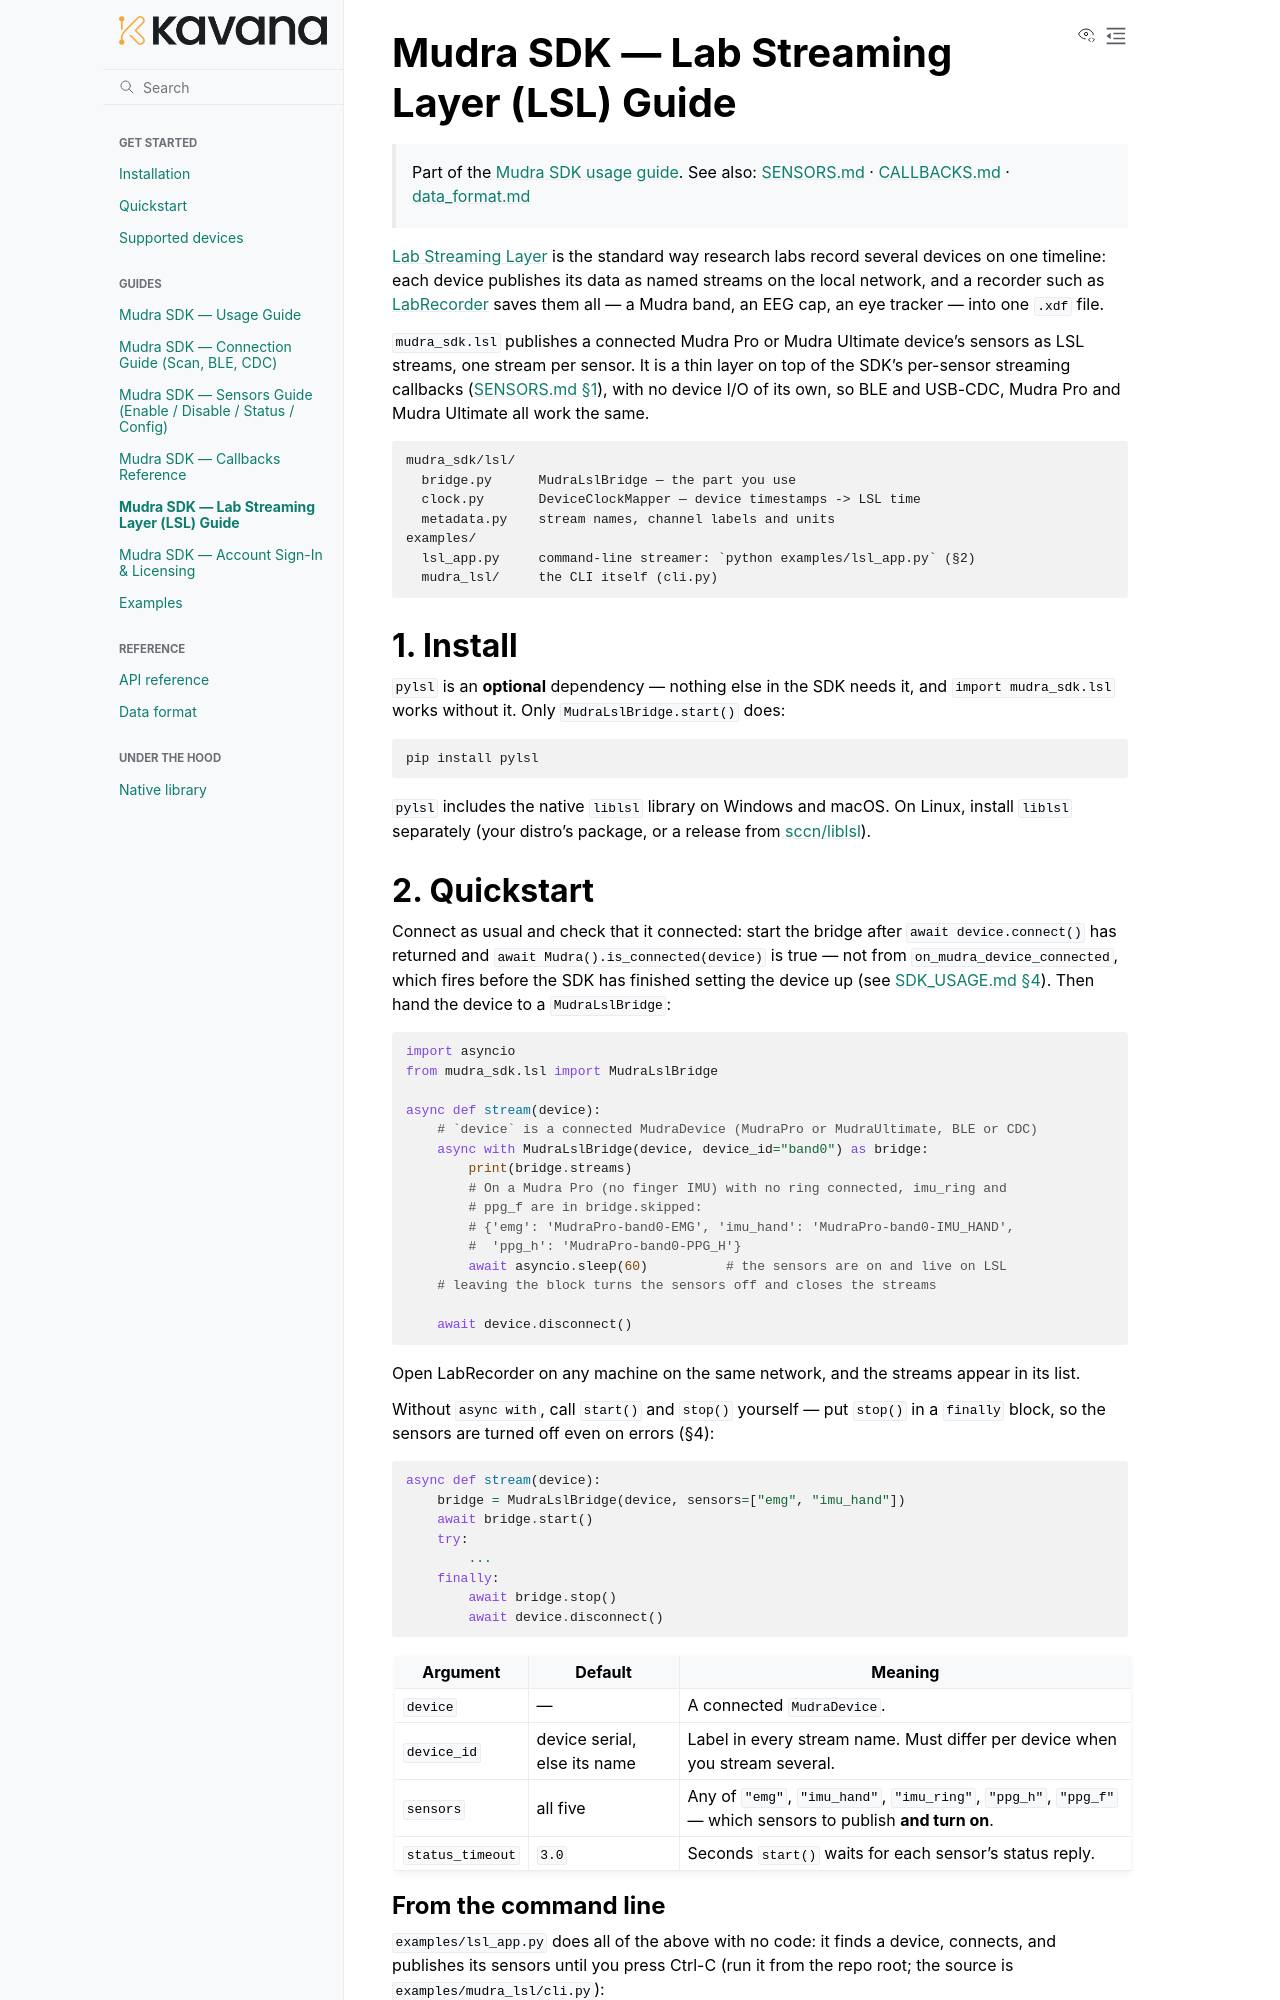

repository: kavana-tech/Indriya · page: LSL.html · generator: sphinx

# Mudra SDK — Lab Streaming Layer (LSL) Guide

> Part of the [Mudra SDK usage guide](SDK_USAGE.md). See also:
> [SENSORS.md](SENSORS.md) · [CALLBACKS.md](CALLBACKS.md) · [data_format.md](data_format.md)

[Lab Streaming Layer](https://labstreaminglayer.org/) is the standard way
research labs record several devices on one timeline: each device publishes
its data as named streams on the local network, and a recorder such as
[LabRecorder](https://github.com/labstreaminglayer/App-LabRecorder) saves them
all — a Mudra band, an EEG cap, an eye tracker — into one `.xdf` file.

`mudra_sdk.lsl` publishes a connected Mudra Pro or Mudra Ultimate device's
sensors as LSL streams, one stream per sensor. It is a thin layer on top of the
SDK's per-sensor streaming callbacks
([SENSORS.md §1](SENSORS.md#1-enable--disable-a-sensors-data-stream)), with no
device I/O of its own, so BLE and USB-CDC, Mudra Pro and Mudra Ultimate all
work the same.

```
mudra_sdk/lsl/
  bridge.py      MudraLslBridge — the part you use
  clock.py       DeviceClockMapper — device timestamps -> LSL time
  metadata.py    stream names, channel labels and units
examples/
  lsl_app.py     command-line streamer: `python examples/lsl_app.py` (§2)
  mudra_lsl/     the CLI itself (cli.py)
```

## 1. Install

`pylsl` is an **optional** dependency — nothing else in the SDK needs it, and
`import mudra_sdk.lsl` works without it. Only `MudraLslBridge.start()` does:

```bash
pip install pylsl
```

`pylsl` includes the native `liblsl` library on Windows and macOS. On Linux,
install `liblsl` separately (your distro's package, or a release from
[sccn/liblsl](https://github.com/sccn/liblsl/releases)).

## 2. Quickstart

Connect as usual and check that it connected: start the bridge after
`await device.connect()` has returned and `await Mudra().is_connected(device)`
is true — not from `on_mudra_device_connected`, which fires before the SDK has
finished setting the device up (see
[SDK_USAGE.md §4](SDK_USAGE.md#4-minimal-end-to-end-example)). Then hand the
device to a `MudraLslBridge`:

```python
import asyncio
from mudra_sdk.lsl import MudraLslBridge

async def stream(device):
    # `device` is a connected MudraDevice (MudraPro or MudraUltimate, BLE or CDC)
    async with MudraLslBridge(device, device_id="band0") as bridge:
        print(bridge.streams)
        # On a Mudra Pro (no finger IMU) with no ring connected, imu_ring and
        # ppg_f are in bridge.skipped:
        # {'emg': 'MudraPro-band0-EMG', 'imu_hand': 'MudraPro-band0-IMU_HAND',
        #  'ppg_h': 'MudraPro-band0-PPG_H'}
        await asyncio.sleep(60)          # the sensors are on and live on LSL
    # leaving the block turns the sensors off and closes the streams

    await device.disconnect()
```

Open LabRecorder on any machine on the same network, and the streams appear in
its list.

Without `async with`, call `start()` and `stop()` yourself — put `stop()` in a
`finally` block, so the sensors are turned off even on errors (§4):

```python
async def stream(device):
    bridge = MudraLslBridge(device, sensors=["emg", "imu_hand"])
    await bridge.start()
    try:
        ...
    finally:
        await bridge.stop()
        await device.disconnect()
```

| Argument | Default | Meaning |
|---|---|---|
| `device` | — | A connected `MudraDevice`. |
| `device_id` | device serial, else its name | Label in every stream name. Must differ per device when you stream several. |
| `sensors` | all five | Any of `"emg"`, `"imu_hand"`, `"imu_ring"`, `"ppg_h"`, `"ppg_f"` — which sensors to publish **and turn on**. |
| `status_timeout` | `3.0` | Seconds `start()` waits for each sensor's status reply. |
